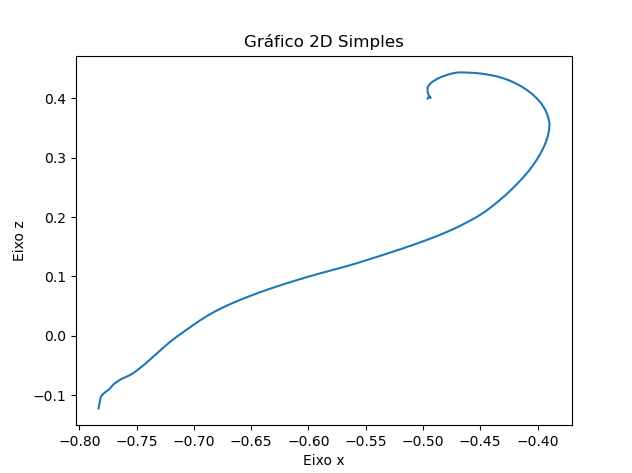

Source data for this figure (header and first rows):
X, Y, Z
-0.7833, 0.2195, -0.1221
-0.7828, 0.2195, -0.1173
-0.7823, 0.2195, -0.1125
-0.7819, 0.2195, -0.1087
-0.7817, 0.2195, -0.1061
-0.7815, 0.2195, -0.1039
-0.7811, 0.2195, -0.102
-0.7805, 0.2195, -0.1004
-0.7798, 0.2195, -0.09898
-0.7791, 0.2195, -0.09759
-0.7783, 0.2195, -0.0962
-0.7774, 0.2195, -0.09482
-0.7764, 0.2195, -0.09348
-0.7755, 0.2195, -0.09206
-0.7745, 0.2195, -0.09055
-0.7735, 0.2195, -0.08892
-0.7726, 0.2195, -0.08703
-0.7717, 0.2195, -0.08488
-0.7707, 0.2195, -0.08267
-0.7695, 0.2195, -0.08052
-0.768, 0.2195, -0.07835
-0.7663, 0.2195, -0.0761
-0.7644, 0.2195, -0.07383
-0.7621, 0.2195, -0.07155
-0.7594, 0.2195, -0.0692
-0.7564, 0.2195, -0.06659
-0.7535, 0.2195, -0.06342
-0.7507, 0.2195, -0.0596
-0.7477, 0.2195, -0.05522
-0.7446, 0.2195, -0.05039
-0.7413, 0.2195, -0.04496
-0.7378, 0.2195, -0.03887
-0.734, 0.2195, -0.03226
-0.7298, 0.2195, -0.02512
-0.7253, 0.2195, -0.01742
-0.7204, 0.2195, -0.009403
-0.7149, 0.2195, -0.001268
-0.7089, 0.2195, 0.007048
-0.7025, 0.2195, 0.01568
-0.6958, 0.2195, 0.02458
-0.6885, 0.2195, 0.03349
-0.6805, 0.2195, 0.04221
-0.6717, 0.2195, 0.05052
-0.6624, 0.2195, 0.05843
-0.6526, 0.2195, 0.06598
-0.6427, 0.2195, 0.07319
-0.6325, 0.2195, 0.08004
-0.6222, 0.2195, 0.08658
-0.6118, 0.2195, 0.09287
-0.6013, 0.2195, 0.09897
-0.5905, 0.2195, 0.1049
-0.5795, 0.2195, 0.1106
-0.5685, 0.2195, 0.1163
-0.5577, 0.2195, 0.1224
-0.5471, 0.2195, 0.1287
-0.5366, 0.2195, 0.1352
-0.5261, 0.2195, 0.1418
-0.5158, 0.2195, 0.1484
-0.5058, 0.2195, 0.1551
-0.496, 0.2195, 0.162
... 89 more rows
